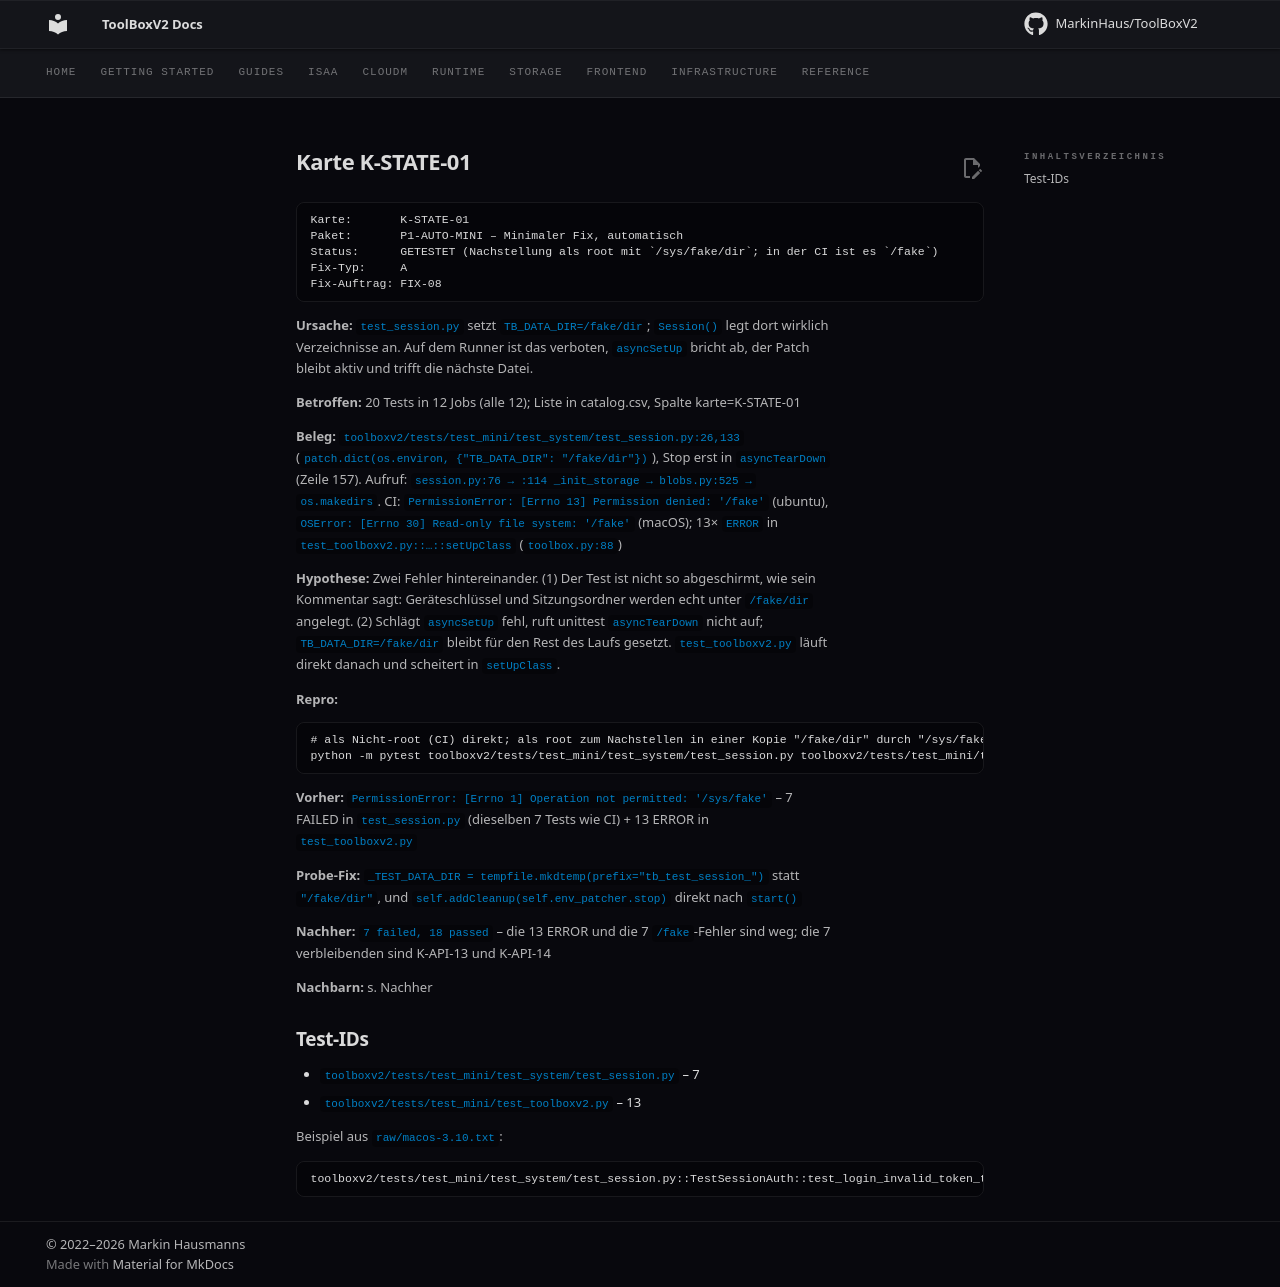

repository: MarkinHaus/ToolBoxV2 · page: devdocs/ci_analysis/cards/K-STATE-01/index.html · generator: mkdocs

# Karte K-STATE-01

```
Karte:       K-STATE-01
Paket:       P1-AUTO-MINI – Minimaler Fix, automatisch
Status:      GETESTET (Nachstellung als root mit `/sys/fake/dir`; in der CI ist es `/fake`)
Fix-Typ:     A
Fix-Auftrag: FIX-08
```

**Ursache:** `test_session.py` setzt `TB_DATA_DIR=/fake/dir`; `Session()` legt dort wirklich Verzeichnisse an. Auf dem Runner ist das verboten, `asyncSetUp` bricht ab, der Patch bleibt aktiv und trifft die nächste Datei.

**Betroffen:** 20 Tests in 12 Jobs (alle 12); Liste in catalog.csv, Spalte karte=K-STATE-01

**Beleg:** `toolboxv2/tests/test_mini/test_system/test_session.py:26,133` (`patch.dict(os.environ, {"TB_DATA_DIR": "/fake/dir"})`), Stop erst in `asyncTearDown` (Zeile 157). Aufruf: `session.py:76 → :114 _init_storage → blobs.py:525 → os.makedirs`. CI: `PermissionError: [Errno 13] Permission denied: '/fake'` (ubuntu), `OSError: [Errno 30] Read-only file system: '/fake'` (macOS); 13× `ERROR` in `test_toolboxv2.py::…::setUpClass` (`toolbox.py:88`)

**Hypothese:** Zwei Fehler hintereinander. (1) Der Test ist nicht so abgeschirmt, wie sein Kommentar sagt: Geräteschlüssel und Sitzungsordner werden echt unter `/fake/dir` angelegt. (2) Schlägt `asyncSetUp` fehl, ruft unittest `asyncTearDown` nicht auf; `TB_DATA_DIR=/fake/dir` bleibt für den Rest des Laufs gesetzt. `test_toolboxv2.py` läuft direkt danach und scheitert in `setUpClass`.

**Repro:**

```
# als Nicht-root (CI) direkt; als root zum Nachstellen in einer Kopie "/fake/dir" durch "/sys/fake/dir" ersetzen
python -m pytest toolboxv2/tests/test_mini/test_system/test_session.py toolboxv2/tests/test_mini/test_toolboxv2.py -q
```

**Vorher:** `PermissionError: [Errno 1] Operation not permitted: '/sys/fake'` – 7 FAILED in `test_session.py` (dieselben 7 Tests wie CI) + 13 ERROR in `test_toolboxv2.py`

**Probe-Fix:** `_TEST_DATA_DIR = tempfile.mkdtemp(prefix="tb_test_session_")` statt `"/fake/dir"`, und `self.addCleanup(self.env_patcher.stop)` direkt nach `start()`

**Nachher:** `7 failed, 18 passed` – die 13 ERROR und die 7 `/fake`-Fehler sind weg; die 7 verbleibenden sind K-API-13 und K-API-14

**Nachbarn:** s. Nachher

## Test-IDs

- `toolboxv2/tests/test_mini/test_system/test_session.py` – 7
- `toolboxv2/tests/test_mini/test_toolboxv2.py` – 13

Beispiel aus `raw/macos-3.10.txt`:

```
toolboxv2/tests/test_mini/test_system/test_session.py::TestSessionAuth::test_login_invalid_token_triggers_successful_refresh | FAILED | OSError | [Errno 30] Read-only file system: '/fake'
```
